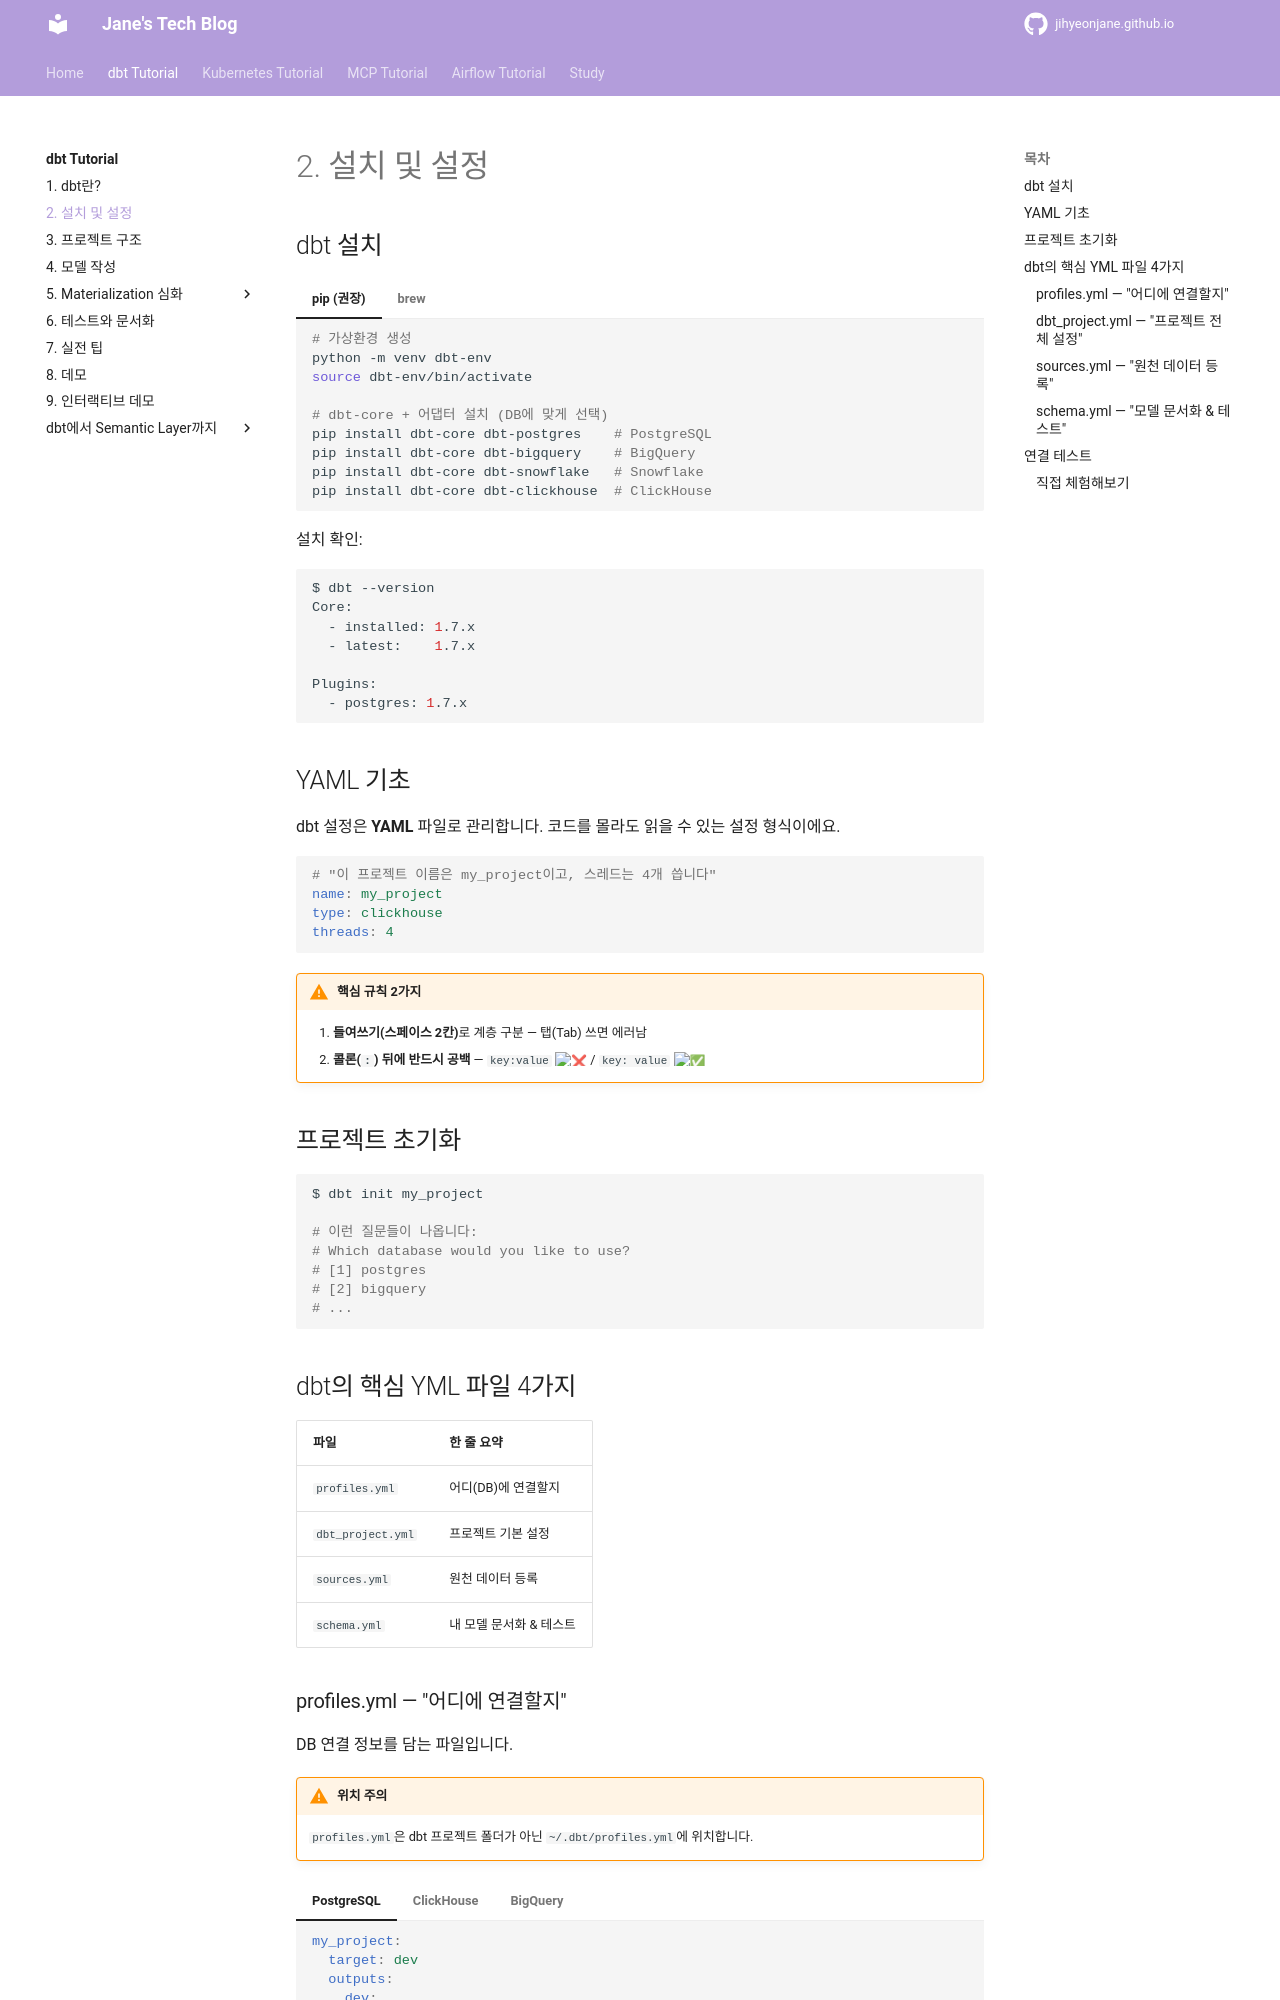

repository: jihyeonjane/jihyeonjane.github.io · page: dbt-tutorial/02-setup/index.html · generator: mkdocs

# 2. 설치 및 설정

## dbt 설치

=== "pip (권장)"

    ```bash
    # 가상환경 생성
    python -m venv dbt-env
    source dbt-env/bin/activate

    # dbt-core + 어댑터 설치 (DB에 맞게 선택)
    pip install dbt-core dbt-postgres    # PostgreSQL
    pip install dbt-core dbt-bigquery    # BigQuery
    pip install dbt-core dbt-snowflake   # Snowflake
    pip install dbt-core dbt-clickhouse  # ClickHouse
    ```

=== "brew"

    ```bash
    brew install dbt-labs/dbt/dbt-postgres
    ```

설치 확인:

```bash
$ dbt --version
Core:
  - installed: 1.7.x
  - latest:    1.7.x

Plugins:
  - postgres: 1.7.x
```

## YAML 기초

dbt 설정은 **YAML** 파일로 관리합니다. 코드를 몰라도 읽을 수 있는 설정 형식이에요.

```yaml
# "이 프로젝트 이름은 my_project이고, 스레드는 4개 씁니다"
name: my_project
type: clickhouse
threads: 4
```

!!! warning "핵심 규칙 2가지"
    1. **들여쓰기(스페이스 2칸)**로 계층 구분 — 탭(Tab) 쓰면 에러남
    2. **콜론(`:`) 뒤에 반드시 공백** — `key:value` :x: / `key: value` :white_check_mark:

## 프로젝트 초기화

```bash
$ dbt init my_project

# 이런 질문들이 나옵니다:
# Which database would you like to use?
# [1] postgres
# [2] bigquery
# ...
```

## dbt의 핵심 YML 파일 4가지

| 파일 | 한 줄 요약 |
| --- | --- |
| `profiles.yml` | 어디(DB)에 연결할지 |
| `dbt_project.yml` | 프로젝트 기본 설정 |
| `sources.yml` | 원천 데이터 등록 |
| `schema.yml` | 내 모델 문서화 & 테스트 |
